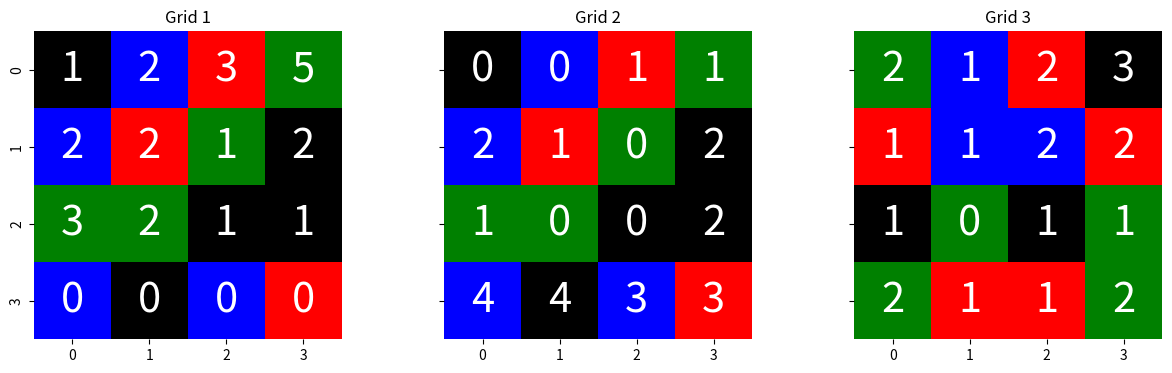
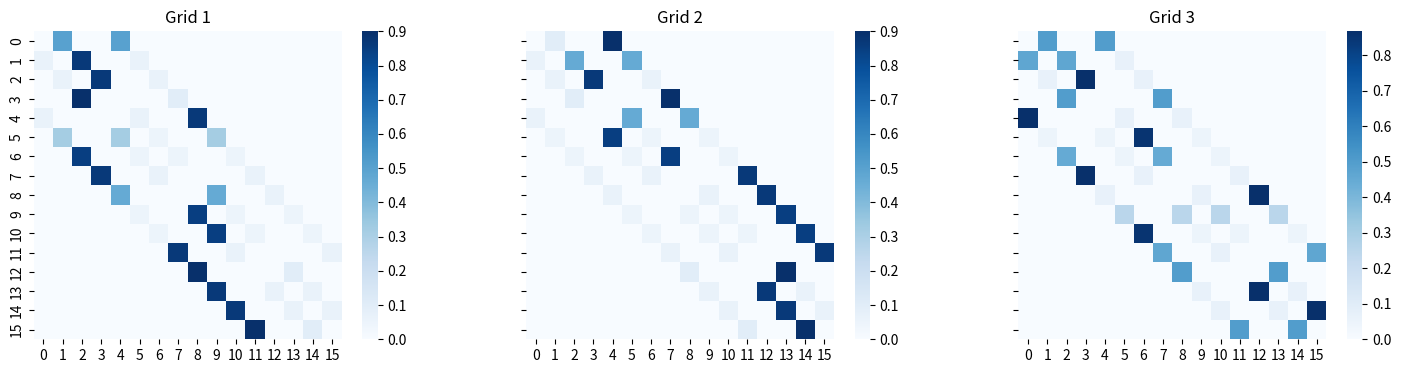
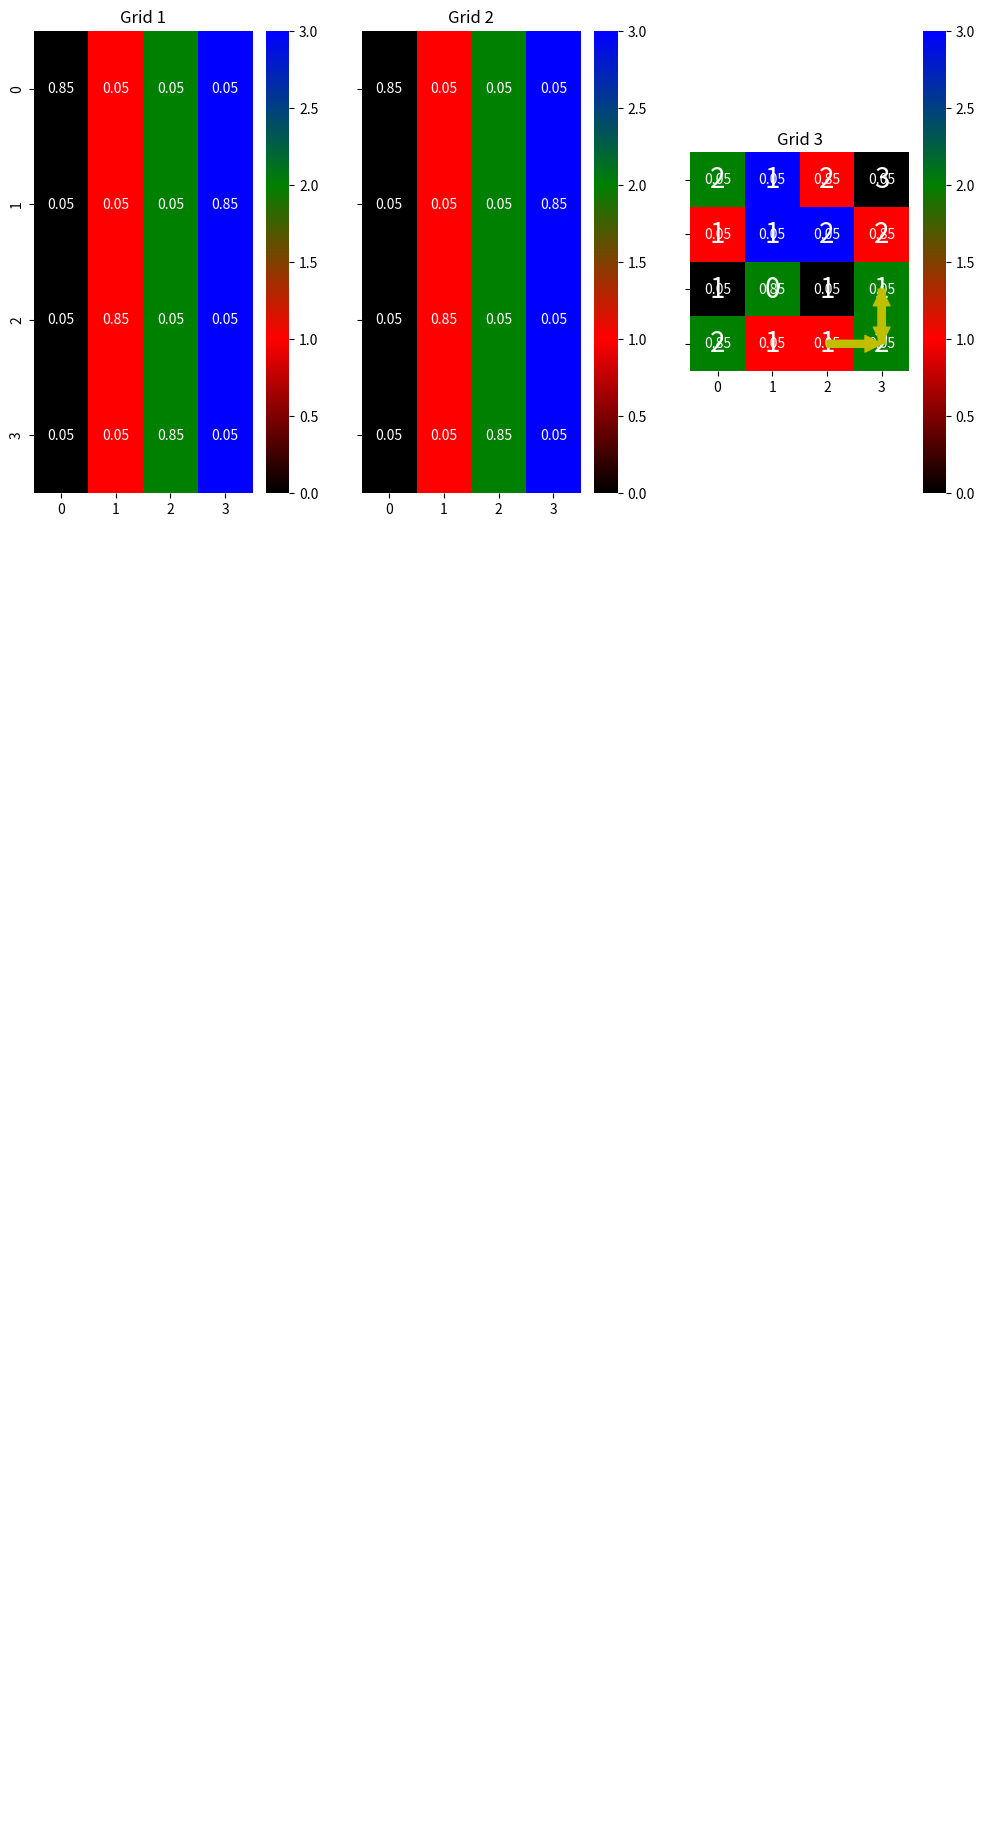

Recreate these plots in Python, in order. (Note: this script raises an exception after producing the figures.)

# coding: utf-8

# # Hidden Markov Models
# 
# [redacted]
	 

# Let's import some packages for later

import numpy as np
import matplotlib.pyplot as plt
from matplotlib.colors import LinearSegmentedColormap
import seaborn as sns
from itertools import product


# ## The problem: *The Climber Robot*
# Grid Representation

ACTIVE_TESTS = False
COLORS = ["Black", "Red", "Green", "Blue"]

class Grid(object): 
	def __init__(self, name, elevation, color, p_t=.8, p_o=.8):
		self._name = name
		self.elevation = np.array(elevation)
		self.color = np.array(color)
		assert self.elevation.shape == self.color.shape
		self.p_t = p_t
		self.p_o = p_o
		
	@property
	def name(self):
		return self._name
	
	@property
	def states_no(self):
		return self.elevation.size
	
	@property
	def shape(self):
		return self.elevation.shape
	
	def get_neighbours(self, state):
		"""Returns a list of tuples (neighbour, probability)"""
		y, x = state
		H, W = self.shape

		neighbours = []
		for (dy, dx) in [(-1, 0), (0, 1), (1, 0), (0, -1)]:
			ny, nx = y + dy, x + dx
			if ny >= 0 and nx >=0 and ny < H and nx < W:
				neighbours.append((ny, nx))

		elevation = [self.elevation[i] for i in neighbours]
		max_e = max(elevation)
		max_no = len([e for e in elevation if e == max_e])
		p_other = (1. - self.p_t) / len(neighbours)
		p_max = (self.p_t / max_no) + p_other
		prob = [p_max if e == max_e else p_other for e in elevation]

		return list(zip(neighbours, prob))
	
	def get_colors(self, state):
		"""Returns a list of tuples (color, probability)"""
		y, x = state
		p_other = (1. - self.p_o) / len(COLORS)
		p_real = self.p_o + p_other
		rc = self.color[y, x]
		return [(i, p_real if i == rc else p_other) for (i, c) in enumerate(COLORS)]


# ### Three toy grids to play with
# We'll use the following three grids to test our algorithms.

grid1 = Grid("Grid 1",
			 [[1, 2, 3, 5], [2, 2, 1, 2], [3, 2, 1, 1], [0, 0, 0, 0]],  # elevation
			 [[0, 3, 1, 2], [3, 1, 2, 0], [2, 2, 0, 0], [3, 0, 3, 1]])  # color

grid2 = Grid("Grid 2",
			 [[0, 0, 1, 1], [2, 1, 0, 2], [1, 0, 0, 2], [4, 4, 3, 3]],  # elevation
			 [[0, 3, 1, 2], [3, 1, 2, 0], [2, 2, 0, 0], [3, 0, 3, 1]])  # color

grid3 = Grid("Grid 3",
			 [[2, 1, 2, 3], [1, 1, 2, 2], [1, 0, 1, 1], [2, 1, 1, 2]],  # elevation
			 [[2, 3, 1, 0], [1, 3, 3, 1], [0, 2, 0, 2], [2, 1, 1, 2]])  # color

GRIDS = [grid1, grid2, grid3]


_g_no = len(GRIDS)
fig, axs = plt.subplots(1, _g_no, figsize=(5 * _g_no, 4), sharey="row")
for grid, ax in zip(GRIDS, axs):
	cm = LinearSegmentedColormap.from_list("cm", COLORS)
	sns.heatmap(grid.color, annot=grid.elevation, cmap=cm,
				square=True, cbar=False, annot_kws={"size": 30}, ax=ax)
	ax.set_title(grid.name)


# ================== Extracting the HMM parameters ==================
# 
# Given a `Grid` object, build the three matrices of parameters Pi, A, B. The results should be `numpy` arrays.
# 
#  - Task 1: implement function `get_transition_probabilities`
#  - Task 2: implement function `get_emission_probabilities`

# ### Initial state distribution
def get_initial_distribution(grid):
	N = grid.states_no
	return np.ones(N) / N


# ### Transition probability matrix
def get_transition_probabilities(grid):
	H, W = grid.shape
	N = H * W
	A = np.zeros((N, N))
	
	# TODO *1*: Complete the transition probablities matrix A.
	# Hint: Use the `get_neighbours` method.

	for x in range(H):
		for y in range(W):
			current_position = (x, y) 
			arr_info = grid.get_neighbours(current_position)
			for current_neighbour in arr_info:
				neighbour_pos = current_neighbour[0]
				neighbour_pos = neighbour_pos[0] * W + neighbour_pos[1]
				A[x * W + y, neighbour_pos] = current_neighbour[1]


	# TODO *1* ends here

	return A



# Visualize transition probabilities matrices
_g_no = len(GRIDS)
fig, axs = plt.subplots(1, _g_no, figsize=(6 * _g_no, 4), sharey="row")
for grid, ax in zip(GRIDS, axs):
	A = get_transition_probabilities(grid)
	sns.heatmap(A, square=True, cbar=True, ax=ax, cmap="Blues")
	ax.set_title(grid.name)


# Test transition probabilities
if ACTIVE_TESTS == True:
	_test_idxs = [0, 1, 2, 5, 10, 13, 15], [1, 0, 3, 4, 9, 2, 14]
	_test_values = np.array([
		[.5,      .2 / 3, .8 + .2 / 3, .8 / 3 + .05, .85, 0, .1],
		[.1,      .2 / 3, .8 + .2 / 3,          .85, .05, 0, .9],
		[.5, .4 + .2 / 3, .8 + .2 / 3,          .05, .05, 0, .5]
	])

	for i, grid in enumerate(GRIDS):
		A = get_transition_probabilities(grid)
		assert A.shape == (grid.states_no, grid.states_no), "Bad shape!"
		assert np.allclose(A.sum(axis=1), np.ones(grid.states_no)), "Rows should sum to one!"
		assert np.allclose(A[_test_idxs], _test_values[i]), "Bad values!"

	print("Transition matrix looks right! Task 1 accomplished!")


# ### Emission probability matrix
def get_emission_probabilities(grid, num_possible_obs=len(COLORS)):
	H, W = grid.shape
	N = grid.states_no
	B = np.zeros((H * W, num_possible_obs))
	
	# Task 2: Compute the emission probabilities matrix.
	# Hint: Use method `get_colors`.

	for x in range(H):
		for y in range(W):
			current_position = (x, y)
			color_info = grid.get_colors(current_position)

			for info in color_info:
				B[x * W + y][info[0]] = info[1]

	# Task 2 ends here.        
	
	return B

# Visualize emission probabilities

_g_no = len(GRIDS)
fig, axs = plt.subplots(1, _g_no, figsize=(_g_no * 4, 6), sharey="row")

for grid, ax in zip(GRIDS, axs):
	N = grid.states_no
	_colors = np.array([list(range(len(COLORS))) for _ in range(N)])
	B = get_emission_probabilities(grid)
	cm = LinearSegmentedColormap.from_list("cm", COLORS)
	sns.heatmap(_colors, cmap=cm, annot=B, ax=ax)
	ax.set_title(grid.name)


#### Test emission probabilitiees
if ACTIVE_TESTS == True:
	_test_idxs = [0, 3, 2, 5, 10, 13, 15], [2, 2, 3, 0, 1, 1, 1]
	_test_values = np.array([
		[.05, .85, .05, .05, .05, .05, .85],
		[.05, .85, .05, .05, .05, .05, .85],
		[.85, .05, .05, .05, .05, .85, .05]
	])

	for i, grid in enumerate(GRIDS):
		B = get_emission_probabilities(grid)
		assert B.shape == (grid.states_no, len(COLORS)), "Bad shape!"
		assert np.allclose(B.sum(axis=1), np.ones(grid.states_no)), "Rows should sum to one!"
		assert np.allclose(B[_test_idxs], _test_values[i]), "Bad values for " + grid.name + "!"

	print("Emission probabilities look right! Task 2 accomplished!")


# ## Sampling from the model
# 
# Given a model (a `Grid`) function `get_sequence` returns a sequence of observations and the corresponding states.
def sample(probabilities):
	s, t = .0, np.random.sample()
	for (value, p) in probabilities:
		s += p
		if s >= t:
			return value
	raise ValueError("Probabilities " + str(probabilities) + " do not sum to one!")


def get_sequence(grid, length):
	H, W = grid.shape

	states, observations = [], []
	for t in range(length):
		if t == 0:
			state = np.random.randint(H), np.random.randint(W)
		else:
			state = sample(grid.get_neighbours(state))
		o = sample(grid.get_colors(state))
		states.append(state)
		observations.append(o)
		
	return observations, states


# Example of a random sequence from a random model
grid = np.random.choice(GRIDS)
T = np.random.randint(2, 6)
observations, states = get_sequence(grid, T)

print("Agent wandered on map \033[1m" + grid.name + "\033[0m")
print("... going thorugh states", states)
print("... observing", ", ".join([COLORS[o] for o in observations]))

cm = LinearSegmentedColormap.from_list("cm", COLORS)
ax = sns.heatmap(grid.color, annot=grid.elevation, cmap=cm,
				 square=True, cbar=False, annot_kws={"size": 20})
ax.set_title(grid.name)
for t in range(T-1):
	y0, x0 = states[t]
	y0, x0 = y0 + .5, x0 + .5
	y1, x1 = states[t + 1]
	y1, x1 = y1 + .5, x1 + .5
	ax.annotate("", xy=(x1, y1), xytext=(x0, y0),
					arrowprops=dict(color="y", width=5.))


# ====================== Evaluation =======================
# 
# We'll now evaluate the probabiity that a given sequence of observations was generated by a given model.
# We will look at a sequence and see if we can figure out which grid generated it.


# ### Compute Forward values
# Compute the probability that a given sequence comes from a given model

def forward(grid, observations):
	N = grid.states_no
	T = len(observations)
	alpha = np.zeros((T, N))
	
	pi = get_initial_distribution(grid)
	A = get_transition_probabilities(grid)
	B = get_emission_probabilities(grid)
	
	for t in range(T):
		for state in range(N):
			if t == 0:
				alpha[t][state] = pi[state] * B[state][observations[t]]
			else:
				sum = 0
				for prev_state in range(N):
					sum = sum + alpha[t-1][prev_state] * A[prev_state][state] * B[state][observations[t]]
				alpha[t][state] = sum

	p = np.sum(alpha[-1])
	return p, alpha

def forward_(grid, observations, pi=None, A=None, B=None):
	pi = get_initial_distribution(grid)
	N = grid.states_no
	T = len(observations)
	alpha = np.zeros((T, N))

	if pi is None:
		pi = get_initial_distribution(grid)
	if A is None:
		A = get_transition_probabilities(grid)
	if B is None:
		B = get_emission_probabilities(grid, num_possible_obs=len(COLORS))

	for t in range(T):
		for state in range(N):
			if t == 0:
				alpha[t][state] = pi[state] * B[state][observations[t]]
			else:
				sum = 0
				for prev_state in range(N):
					sum = sum + alpha[t-1][prev_state] * A[prev_state][state] * B[state][observations[t]]
				alpha[t][state] = sum

	p = np.sum(alpha[-1])
	return p, alpha

def backward_(grid, observations, A, B):
	N = grid.states_no
	T = len(observations)
	beta = np.zeros((T, N))

	beta[T - 1, :] = 1

	for t in range(T - 1, -1, -1):
		for state in range(N):
			if t == T - 1:
				pass
			else:
				sum = 0
				for prev_state in range(N):
					sum = sum + beta[t+1][prev_state] * A[prev_state][state] * B[prev_state][observations[t]]
				beta[t][state] = sum

	return beta

if ACTIVE_TESTS == True:
	# See the forward algorithm in action
	grid = np.random.choice(GRIDS)
	print("The real model is \033[1m" + grid.name + "\033[0m")

	T = np.random.randint(2, 10)
	observations, _ = get_sequence(grid, T)
	print("The observed sequence is", ", ".join([COLORS[i] for i in observations]))

	best_grid, best_p = None, None
	for grid in GRIDS:
		p, _ = forward(grid, observations)
		print("Probability that comes from " + grid.name + " is %f." % (p))
		if best_grid is None or best_p < p:
			best_grid, best_p = grid.name, p

	print("Most probably the sequence was generated from " + best_grid + ".")


	# See how sequence length influences p
	RUNS_NO = 1000

	for T in range(1, 11):
		correct = 0
		for _ in range(RUNS_NO):
			true_grid = np.random.choice(GRIDS)
			observations, _ = get_sequence(true_grid, T)
			best_grid, best_p = None, None
			for grid in GRIDS:
				p, _ = forward(grid, observations)
				if best_grid is None or best_p < p:
					best_grid, best_p = grid.name, p
			correct += (best_grid == true_grid.name)
		perc = float(correct * 100) / RUNS_NO
		print("%5d / %d (%5.2f%%) for T = %2d" % (correct, RUNS_NO, perc, T))

	# Test alpha_values
	_test_observations = [2, 2, 3]
	_test_values = np.array([
	 [  3.12500000e-03, 3.12500000e-03, 3.12500000e-03, 5.31250000e-02,
		3.12500000e-03, 3.12500000e-03, 5.31250000e-02, 3.12500000e-03,
		5.31250000e-02, 5.31250000e-02, 3.12500000e-03, 3.12500000e-03,
		3.12500000e-03, 3.12500000e-03, 3.12500000e-03, 3.12500000e-03],
	 [  2.08333333e-05, 1.38020833e-04, 4.78385417e-03, 4.60416667e-03,
		1.36718750e-03, 2.86458333e-04, 6.19791667e-04, 5.33854167e-04,
		4.30755208e-02, 2.64739583e-02, 4.11458333e-04, 1.58854167e-04,
		1.87500000e-04, 1.58854167e-04, 3.38541667e-05, 2.08333333e-05],
	 [  5.01736111e-06, 3.57044271e-04, 2.39509549e-04, 2.30434028e-04,
		1.71725825e-02, 7.27517361e-05, 1.94704861e-05, 3.14539931e-05,
		1.19282552e-03, 1.03400174e-03, 6.97309028e-05, 3.74565972e-06,
		2.44994792e-03, 6.72352431e-05, 2.82595486e-05, 6.42361111e-07]])

	p, alpha = forward(grid1, [2, 2, 3])
	assert alpha.shape == (3, grid1.states_no), "Bad shape!"
	assert np.allclose(alpha, _test_values), "Bad values!"
	assert np.allclose(p, sum(_test_values[2])), "Bad values!"

	print("Alpha matrix looks right! Task 3 accomplished!")


# ## Decoding
# For decoding we'll use the Viterbi algorithm.
def viterbi(grid, observations):
	N = grid.states_no
	H, W = grid.shape
	T = len(observations)
	delta = np.zeros((T, N))
	states = np.zeros((T), dtype=int)

	path = np.empty((T))
	back = np.zeros((T, N), dtype=int)

	
	# Task 4: Implement the Viterbi algorithm.
	# Hint: use functions from tasks 1 and 2.
	pi = get_initial_distribution(grid)
	A = get_transition_probabilities(grid)
	B = get_emission_probabilities(grid)
	# 
	
	for obs in range(len(observations)):
		for state in range(N):
			if obs == 0:
				delta[obs][state] = pi[state] * B[state][observations[obs]]
			else:
				# max_prev_state = np.argmax(delta[obs-1])
				delta[obs][state] = np.max([delta[obs-1][prev] * A[prev][state] * B[state][observations[obs]] for prev in range(N)])
				back[obs][state] = np.argmax([delta[obs-1][prev] * A[prev][state] for prev in range(N)])
		# states[obs] = np.argmax(delta[obs])

	states[len(observations) - 1] = np.argmax([delta[T - 1][state] for state in range(N)])
	prev_index = states[-1]

	for m in np.arange(1,T)[::-1]:
		# print(states)
		prev_index = back[m, prev_index]
		states[m-1] = prev_index

	# Task 4 ends here.
	return [(s // W, s % W) for s in states], delta


def learn(grid, observations, num_possible_obs, eps):
	N = grid.states_no
	T = len(observations)
	M = num_possible_obs

	# initial distribution
	pi = np.ones(N) / N
	# transition probabilities
	A = np.zeros((N, N))
	for i in range(N):
		A[i, :] = np.random.dirichlet(np.ones(N))
	# emission probabilities
	B = np.ones((N, M)) / M

	gamma = np.zeros((T, N))
	xi = np.zeros((T, N, N))
	denom = np.zeros(T)

	oldP = 0
	logP = np.inf
	it = 0

	while it < 100: #abs(logP - oldP) >= eps:

		# print("\n\n", pi,"\n",get_initial_distribution(grid), "\n")

		it += 1
		print(f"Iter {it}, diff = {abs(logP - oldP)}")

		if logP is not np.inf:
			oldP = logP

		# E step
		_, alpha = forward_(grid, observations, pi, A, B)
		beta = backward_(grid, observations, A, B)


		# GAMMA
		for t in range(T):
			denom[t] = np.sum(alpha[t, :] * beta[t, :])
			# print(alpha[t, :])
			# print(beta[t, :])
			# print(t)
			# print(denom[t])
			# exit()
			for i in range(N):
				gamma[t, i] = alpha[t, i] * beta[t, i] / denom[t]
		# print(denom)

		# XI
		for t in range(T - 1):
			for i in range(N):
				for j in range(N):
					xi[t, i, j] = alpha[t, i] * A[j, i] * B[j, observations[t + 1]] * beta[t + 1, j] / denom[t]

		# update A
		for i in range(N):
			for j in range(N):
				A[j, i] = np.sum(xi[:, i, j]) / np.sum(gamma[:, i])

		# update B
		for i in range(N):
			for k in range(M):
				B[i, k] = np.sum((observations == k) * gamma[:, i]) / np.sum(gamma[:, i])

		pi = gamma[0, :]
		logP = np.sum(denom)

	print(f"Done! diff = {abs(logP - oldP)}")
	print(logP)
	print(oldP)

	return pi, A, B

if ACTIVE_TESTS == True:
	# Decoding a state
	grid = np.random.choice(GRIDS)
	T = np.random.randint(3, 6)
	observations, states = get_sequence(grid, T)
	decoded, _ = viterbi(grid, observations)

	print("Agent wandered on map \033[1m" + grid.name + "\033[0m")
	print("... going thorugh states", states)
	print("... observing", ", ".join([COLORS[o] for o in observations]))
	print("\nThe decoded sequence of states is", decoded)

	fig, axs = plt.subplots(1, 2, figsize=(10, 4), sharey="row")
	cm = LinearSegmentedColormap.from_list("cm", COLORS)
	sns.heatmap(grid.color, annot=grid.elevation, cmap=cm, square=True,
				cbar=False, annot_kws={"size": 20}, ax=axs[0])
	sns.heatmap(grid.color, annot=grid.elevation, cmap=cm, square=True,
				cbar=False, annot_kws={"size": 20}, ax=axs[1])
	axs[0].set_title(grid.name + " - original path")
	axs[1].set_title(grid.name + " - decoded path")

	for t in range(T - 1):
		(y0, x0), (y1, x1) = states[t], states[t + 1]
		y0, x0, y1, x1 = y0 + .5, x0 + .5, y1 + .5, x1 + .5
		axs[0].annotate("", xy=(x1, y1), xytext=(x0, y0),
						arrowprops=dict(color="y", width=5.))
		(y0, x0), (y1, x1) = decoded[t], decoded[t + 1]
		y0, x0, y1, x1 = y0 + .5, x0 + .5, y1 + .5, x1 + .5
		axs[1].annotate("", xy=(x1, y1), xytext=(x0, y0),
						arrowprops=dict(color="y", width=5.))


	# Evaluate how good the decoded paths are
	RUNS_NO = 1000
	print("Number of states correctly decoded.")
	for T in range(1, 11):
		correct = 0
		for run_id in range(RUNS_NO):
			grid = np.random.choice(GRIDS)
			observations, states = get_sequence(grid, T)
			decoded, _ = viterbi(grid, observations)
			correct += sum([a == b for a, b in zip(states, decoded)])
		perc = float(correct * 100) / (RUNS_NO * T)
		print("%5d / %5d (%5.2f%%) for T =%2d" % (correct, RUNS_NO * T, perc, T))

if ACTIVE_TESTS == True:
	# Testing Viterbi

	_test_states = [(1, 3), (2, 3), (3, 3), (3, 2)]
	_test_values = [[5.31250000e-02, 3.12500000e-03, 3.12500000e-03, 3.12500000e-03,
					 3.12500000e-03, 3.12500000e-03, 3.12500000e-03, 5.31250000e-02,
					 3.12500000e-03, 3.12500000e-03, 5.31250000e-02, 5.31250000e-02,
					 3.12500000e-03, 5.31250000e-02, 3.12500000e-03, 3.12500000e-03],
					[1.77083333e-04, 2.65625000e-04, 7.29166667e-05, 1.77083333e-04,
					 2.39062500e-03, 7.29166667e-05, 1.77083333e-04, 3.01041667e-03,
					 7.29166667e-05, 1.77083333e-04, 3.01041667e-03, 3.91354167e-02,
					 2.30208333e-03, 2.39062500e-03, 2.25781250e-03, 2.30208333e-03],
					[7.96875000e-06, 8.85416667e-07, 1.05364583e-04, 1.00347222e-05,
					 7.96875000e-06, 9.48281250e-04, 1.00347222e-05, 1.30451389e-04,
					 5.57812500e-05, 7.96875000e-06, 1.30451389e-04, 1.30451389e-04,
					 1.03593750e-04, 1.03593750e-04, 1.27942708e-04, 2.88297569e-02],
					[2.65625000e-08, 4.03019531e-05, 5.01736111e-08, 4.56579861e-06,
					 6.85133203e-04, 1.85937500e-07, 2.37070312e-06, 4.51562500e-07,
					 5.17968750e-07, 2.37070312e-06, 4.34837963e-07, 1.44148785e-04,
					 7.63140625e-05, 5.54418403e-06, 2.20547641e-02, 5.65289352e-06]]
	states, delta = viterbi(grid2, [0, 0, 1, 3])
	print(states)
	assert len(states) == len(_test_states)
	assert all([s_i == s_j for (s_i, s_j) in zip(states, _test_states)])
	assert np.allclose(delta, _test_values)

	print("Viterbi looks right! Task 4 accomplished!")


grid = GRIDS[0]
observations, _ = get_sequence(grid, 100)

pi, A, B = learn(grid, np.array(observations), num_possible_obs=len(COLORS), eps=1e-5)

pi_true = get_initial_distribution(grid)
A_true = get_transition_probabilities(grid)
B_true = get_emission_probabilities(grid, num_possible_obs=len(COLORS))

assert np.allclose(pi, pi_true)
assert np.allclose(A, A_true)
assert np.allclose(B, B_true)



if __name__ == "__main__":
	pass